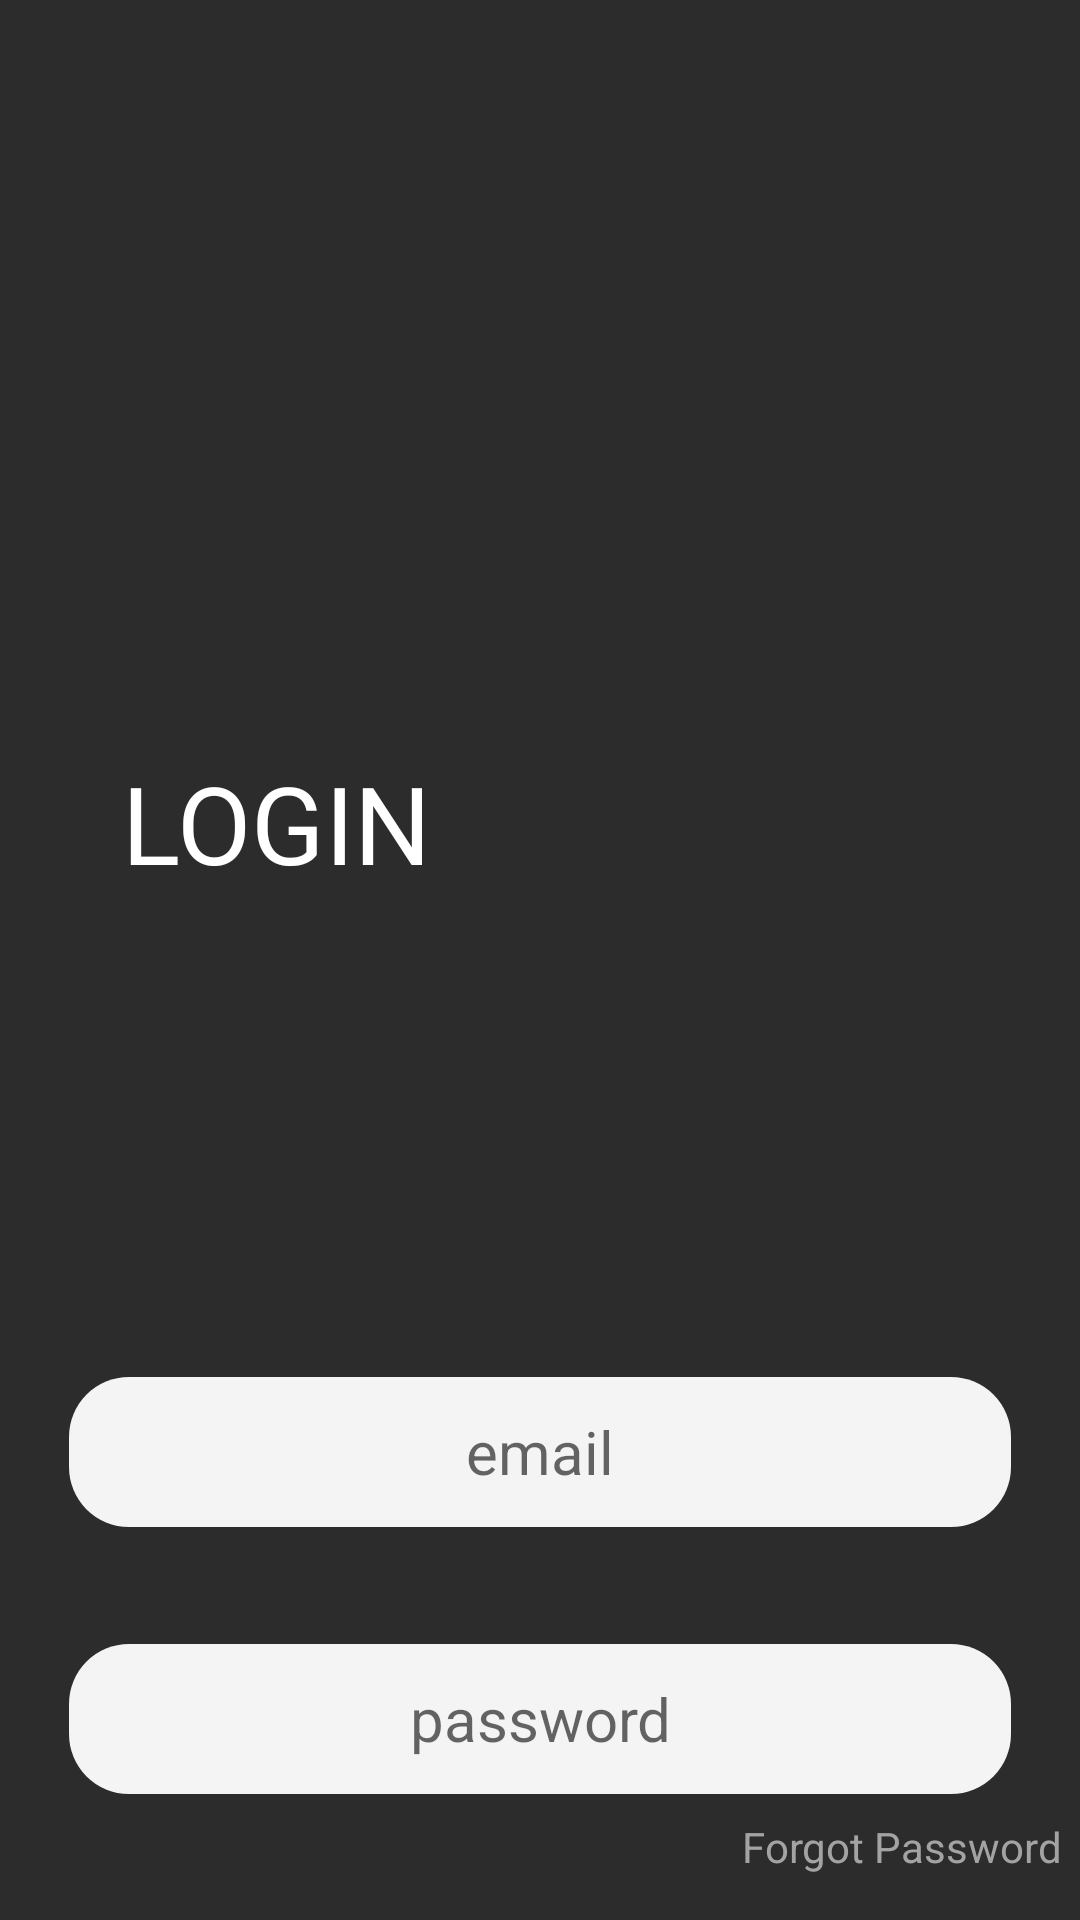

Android layout source for this screen:
<!-- AndroidManifest.xml: application theme Theme.Emat.NoActionBar -->
<!-- res/layout/login.xml -->
<androidx.constraintlayout.widget.ConstraintLayout xmlns:app="http://schemas.android.com/apk/res-auto"
	xmlns:android="http://schemas.android.com/apk/res/android"
	xmlns:tools="http://schemas.android.com/tools"
	android:id="@+id/page_login_ek1"
	android:layout_marginTop="0dp"
	android:layout_marginStart="0dp"
	android:layout_width="match_parent"
	android:layout_height="match_parent">

	<View
		android:id="@+id/_bg__login_ek2"
		android:layout_width="443dp"
		android:layout_height="898dp"
		android:background="@drawable/_bg__login_ek2_shape"
		app:layout_constraintBottom_toBottomOf="parent"
		app:layout_constraintEnd_toEndOf="parent"
		app:layout_constraintStart_toStartOf="parent"
		app:layout_constraintTop_toTopOf="parent" />


	<RelativeLayout
		android:id="@+id/close_ek1"
		android:layout_marginTop="50dp"
		android:layout_marginStart="20dp"
		android:layout_width="wrap_content"
		android:layout_height="wrap_content"
		app:layout_constraintTop_toTopOf="parent"
		app:layout_constraintStart_toStartOf="parent">

		<ImageView
			android:id="@+id/vector_ek4"
			android:src="@drawable/vector_ek4"
			android:contentDescription="vector_ek4"
			android:layout_marginStart="0dp"
			android:layout_marginTop="0dp"
			android:layout_width="22dp"
			android:layout_height="22dp" />

		<ImageView
			android:id="@+id/vector_ek5"
			android:src="@drawable/vector_ek5"
			android:contentDescription="vector_ek5"
			android:layout_marginStart="5.17dp"
			android:layout_marginTop="5.17dp"
			android:layout_width="11.67dp"
			android:layout_height="11.67dp" />

	</RelativeLayout>


	<TextView
		android:id="@+id/login_ek3"
		android:layout_width="104dp"
		android:layout_height="68dp"
		android:layout_marginTop="250dp"
		android:text="@string/login_ek3_string"
		android:textColor="@color/text_color"
		android:textSize="36sp"
		app:layout_constraintEnd_toEndOf="parent"
		app:layout_constraintHorizontal_bias="0.159"
		app:layout_constraintStart_toStartOf="parent"
		app:layout_constraintTop_toTopOf="parent" />

	<RelativeLayout
		android:id="@+id/inputs_ek4"
		android:layout_width="wrap_content"
		android:layout_height="wrap_content"
		android:layout_marginTop="440dp"
		app:layout_constraintEnd_toEndOf="parent"
		app:layout_constraintStart_toStartOf="parent"
		app:layout_constraintTop_toTopOf="parent">


		<RelativeLayout
			android:id="@+id/input_ek4"
			android:layout_width="wrap_content"
			android:layout_height="wrap_content"
			android:layout_marginStart="0dp"
			android:layout_marginTop="19dp">









			<EditText
				android:id="@+id/placeholder_ek4"
				android:layout_width="314dp"
				android:layout_height="50dp"
				android:layout_marginLeft="0dp"
				android:layout_marginTop="0dp"
				android:textColor="@color/text_ek1_color"
				android:textSize="20dp"
				android:hint="email"
				android:inputType="textEmailAddress"
				android:textAlignment="center"
				android:background="@drawable/input_container_ek4_shape" />


		</RelativeLayout>

	</RelativeLayout>


	<RelativeLayout
		android:id="@+id/inputs_ek5"
		android:layout_width="wrap_content"
		android:layout_height="wrap_content"
		android:layout_marginTop="529dp"
		app:layout_constraintEnd_toEndOf="parent"
		app:layout_constraintStart_toStartOf="parent"
		app:layout_constraintTop_toTopOf="parent">


		<RelativeLayout
			android:id="@+id/input_ek5"
			android:layout_width="wrap_content"
			android:layout_height="wrap_content"
			android:layout_marginStart="0dp"
			android:layout_marginTop="19dp">









			<EditText
				android:id="@+id/placeholder_ek5"
				android:layout_width="314dp"
				android:layout_height="50dp"
				android:layout_marginLeft="0dp"
				android:background="@drawable/input_container_ek4_shape"
				android:inputType="textPassword"
				android:hint="password"
				android:textColor="@color/text_ek1_color"
				android:textAlignment="center"
				android:textSize="20dp"
				/>


		</RelativeLayout>


		<RelativeLayout
			android:id="@+id/eye_open_ek1"
			android:layout_width="wrap_content"
			android:layout_height="wrap_content"
			android:layout_marginStart="303dp"
			android:layout_marginTop="28dp">

		</RelativeLayout>

	</RelativeLayout>


	<RelativeLayout
		android:id="@+id/buttons_ek5"
		android:layout_width="wrap_content"
		android:layout_height="wrap_content"
		android:layout_marginTop="669dp"
		app:layout_constraintEnd_toEndOf="parent"
		app:layout_constraintStart_toStartOf="parent"
		app:layout_constraintTop_toTopOf="parent">









		<TextView
			android:id="@+id/button_ek6"
			android:layout_width="349dp"
			android:layout_height="53dp"
			android:layout_gravity="center_horizontal|center"
			android:layout_marginStart="0dp"
			android:layout_marginTop="0dp"
			android:background="@drawable/button_container_ek6_shape"
			android:gravity="center"
			android:text="@string/button_ek6_string"
			android:textColor="@color/text_color"
			android:textSize="18sp" />


	</RelativeLayout>

	<TextView
		android:id="@+id/_don_t_have_an_account__register"
		android:layout_width="248dp"
		android:layout_height="31dp"
		android:layout_marginTop="739dp"
		android:text="@string/_don_t_have_an_account__register_string"
		android:textColor="@color/text_ek1_color"
		android:textSize="14sp"
		app:layout_constraintEnd_toEndOf="parent"
		app:layout_constraintStart_toStartOf="parent"
		app:layout_constraintTop_toTopOf="parent" />

	<TextView
		android:id="@+id/_forgot_password"
		android:layout_gravity="center_horizontal|center"
		android:gravity="center"
		android:textSize="14sp"
		android:textColor="@color/text_ek1_color"
		android:layout_marginLeft="236dp"
		android:layout_marginTop="600dp"
		android:layout_width="129dp"
		android:layout_height="31dp"
		android:text="@string/_forgot_password_string"
		app:layout_constraintTop_toTopOf="parent"
		app:layout_constraintStart_toStartOf="parent" />


</androidx.constraintlayout.widget.ConstraintLayout>
<!-- resources referenced by this layout -->
<resources>
  <color name="text_color">#FFFFFF</color>
  <color name="text_ek1_color">#A3A3A3</color>
  <!-- drawable _bg__login_ek2_shape (drawable-nodpi) -->
  <?xml version="1.0" encoding="utf-8"?>
  <shape xmlns:android="http://schemas.android.com/apk/res/android"
  	android:shape="rectangle" >
  	<solid android:color="@color/__bg__onboarding_1_ek2_color" />
  </shape>
  <!-- drawable button_container_ek6_shape (drawable-nodpi) -->
  <?xml version="1.0" encoding="utf-8"?>
  <shape xmlns:android="http://schemas.android.com/apk/res/android"
  	android:shape="rectangle" >
  	<corners android:radius="20dp" />
  	<solid android:color="@color/e_mat_color" />
  </shape>
  <!-- drawable input_container_ek4_shape (drawable-nodpi) -->
  <?xml version="1.0" encoding="utf-8"?>
  <shape xmlns:android="http://schemas.android.com/apk/res/android"
  	android:shape="rectangle" >
  	<corners android:radius="20dp" />
  	<solid android:color="@color/input_container_color" />
  </shape>
  <!-- drawable input_container_ek5_shape (drawable-nodpi) -->
  <?xml version="1.0" encoding="utf-8"?>
  <shape xmlns:android="http://schemas.android.com/apk/res/android"
  	android:shape="rectangle" >
  	<corners android:radius="20dp" />
  	<solid android:color="@color/input_container_color" />
  </shape>
  <string name="_don_t_have_an_account__register_string">Dont have an account? Register</string>
  <string name="_forgot_password_string">Forgot Password</string>
  <string name="button_ek6_string">LOGIN</string>
  <string name="login_ek3_string">LOGIN</string>
  <style name="Theme.Emat.NoActionBar">
          <item name="windowActionBar">false</item>
          <item name="windowNoTitle">true </item>
          <item name="android:statusBarColor">@android:color/transparent</item>
      </style>
  <color name="__bg__onboarding_1_ek2_color">#2C2C2C</color>
  <color name="e_mat_color">#2EDABB</color>
  <color name="input_container_color">#F4F4F4</color>
</resources>
